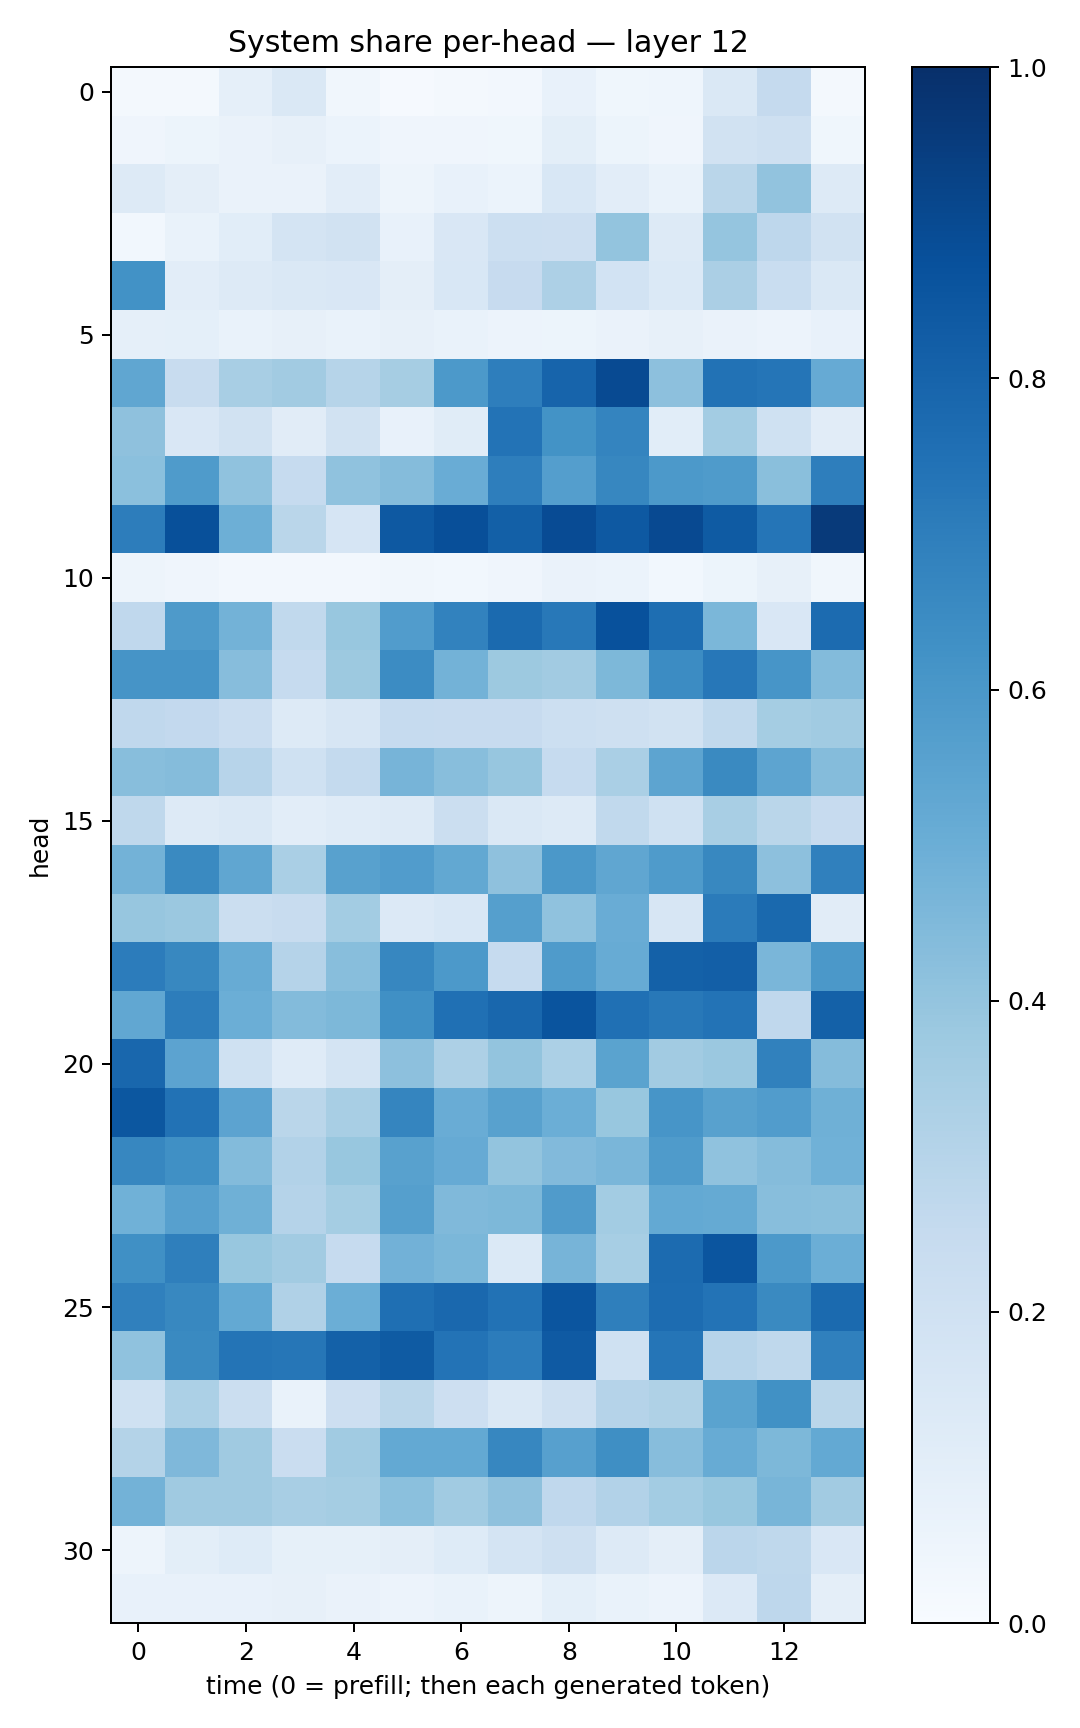

The file beside this chart, header and first rows:
0.018451255, 0.022776006, 0.088116944, 0.14525889, 0.031720232, 0.01135994, 0.022166746, 0.027302573, 0.07424204, 0.038326748, 0.046218958, 0.14655048, 0.25357974, 0.016335769
0.03947, 0.0516, 0.06336, 0.07863, 0.06159, 0.04102, 0.04129, 0.03728, 0.0992, 0.05433, 0.0422, 0.1952, 0.2062, 0.03831
0.1315, 0.09681, 0.06362, 0.06586, 0.1036, 0.05046, 0.07162, 0.06134, 0.1534, 0.1045, 0.07009, 0.2879, 0.4057, 0.1315
0.02947, 0.06731, 0.1087, 0.172, 0.1891, 0.07794, 0.1496, 0.2184, 0.2132, 0.3998, 0.1288, 0.3978, 0.2766, 0.1879
0.6244, 0.1035, 0.1298, 0.1407, 0.1515, 0.09569, 0.1559, 0.2436, 0.3247, 0.1843, 0.1382, 0.335, 0.2324, 0.1472
0.08693, 0.09222, 0.06987, 0.07961, 0.0695, 0.0786, 0.0697, 0.05834, 0.05147, 0.06537, 0.07913, 0.06577, 0.0561, 0.07386
0.5326, 0.2398, 0.3427, 0.3616, 0.2995, 0.3497, 0.5914, 0.6966, 0.8004, 0.8961, 0.4153, 0.7456, 0.7315, 0.512
0.4103, 0.1508, 0.1926, 0.1105, 0.1949, 0.07175, 0.1162, 0.7408, 0.6204, 0.6723, 0.1064, 0.3555, 0.1998, 0.1114
0.4207, 0.5828, 0.4098, 0.2462, 0.4084, 0.4373, 0.5072, 0.6986, 0.5691, 0.6652, 0.5912, 0.583, 0.4247, 0.6989
0.7029, 0.8767, 0.4931, 0.2889, 0.165, 0.8424, 0.8825, 0.8147, 0.8914, 0.8406, 0.8994, 0.834, 0.7316, 0.9589
0.04879, 0.03964, 0.02636, 0.02575, 0.02543, 0.03373, 0.03119, 0.03908, 0.06263, 0.0621, 0.02954, 0.05367, 0.07974, 0.03277
0.2685, 0.5877, 0.4768, 0.2625, 0.3873, 0.5752, 0.681, 0.7758, 0.721, 0.8737, 0.7617, 0.4573, 0.1519, 0.7728
0.6103, 0.6119, 0.431, 0.2469, 0.3782, 0.6474, 0.4795, 0.3785, 0.3625, 0.4553, 0.6478, 0.7238, 0.6076, 0.4407
0.2685, 0.2586, 0.227, 0.13, 0.1575, 0.2482, 0.2444, 0.2435, 0.2153, 0.2109, 0.1879, 0.2644, 0.3551, 0.3637
0.4283, 0.4337, 0.2945, 0.1995, 0.2561, 0.4706, 0.4285, 0.3944, 0.2489, 0.3369, 0.5404, 0.6537, 0.5409, 0.4345
0.2714, 0.1254, 0.1413, 0.1038, 0.1178, 0.1277, 0.22, 0.1471, 0.1265, 0.2653, 0.1998, 0.3436, 0.2854, 0.2453
0.4777, 0.6561, 0.5329, 0.3376, 0.5584, 0.5753, 0.527, 0.411, 0.5949, 0.5338, 0.5854, 0.6602, 0.4174, 0.6914
0.3941, 0.3822, 0.2258, 0.2367, 0.3581, 0.1344, 0.1553, 0.5655, 0.41, 0.5061, 0.1613, 0.7087, 0.7806, 0.113
0.7056, 0.6616, 0.5093, 0.304, 0.4285, 0.6671, 0.5928, 0.2472, 0.5846, 0.5079, 0.8097, 0.8189, 0.4635, 0.5959
0.5295, 0.7008, 0.4994, 0.4384, 0.4541, 0.6306, 0.7507, 0.7872, 0.8594, 0.7505, 0.7191, 0.7415, 0.2666, 0.8101
0.7882, 0.5454, 0.2019, 0.1195, 0.1719, 0.4162, 0.3252, 0.4, 0.3319, 0.5497, 0.3616, 0.3808, 0.6836, 0.4369
0.8505, 0.7431, 0.5464, 0.2859, 0.3415, 0.6697, 0.5059, 0.5564, 0.4972, 0.3891, 0.607, 0.5557, 0.5762, 0.4914
0.667, 0.6316, 0.4387, 0.3094, 0.3897, 0.5561, 0.5131, 0.4016, 0.4447, 0.4623, 0.5848, 0.4101, 0.4364, 0.4861
0.4867, 0.5607, 0.4894, 0.3022, 0.3538, 0.5646, 0.4459, 0.4545, 0.5784, 0.3587, 0.5201, 0.5191, 0.4272, 0.4226
0.6326, 0.6944, 0.3906, 0.3632, 0.247, 0.4838, 0.4575, 0.1378, 0.4697, 0.3463, 0.7712, 0.8594, 0.5907, 0.4983
0.6906, 0.661, 0.5225, 0.3195, 0.4986, 0.7543, 0.7838, 0.7428, 0.856, 0.6932, 0.7691, 0.7419, 0.6529, 0.7762
0.4086, 0.6528, 0.7379, 0.7288, 0.8107, 0.8329, 0.7417, 0.7058, 0.8368, 0.2015, 0.7316, 0.2961, 0.2723, 0.6907
0.2005, 0.3306, 0.2252, 0.06929, 0.2115, 0.2857, 0.2135, 0.1431, 0.2099, 0.3019, 0.3221, 0.5499, 0.6256, 0.2857
0.3063, 0.4513, 0.3704, 0.2272, 0.3653, 0.5231, 0.5225, 0.6678, 0.5597, 0.6334, 0.431, 0.5099, 0.4565, 0.5205
0.477, 0.3691, 0.3679, 0.3428, 0.3522, 0.4208, 0.3663, 0.411, 0.2678, 0.3097, 0.3571, 0.3896, 0.4663, 0.361
0.0471, 0.09807, 0.123, 0.08273, 0.08462, 0.09713, 0.1217, 0.1741, 0.2101, 0.1293, 0.09751, 0.2841, 0.2724, 0.1517
0.07241, 0.07642, 0.07621, 0.07944, 0.06523, 0.05836, 0.06755, 0.0474, 0.09201, 0.06905, 0.05573, 0.1337, 0.274, 0.0951
